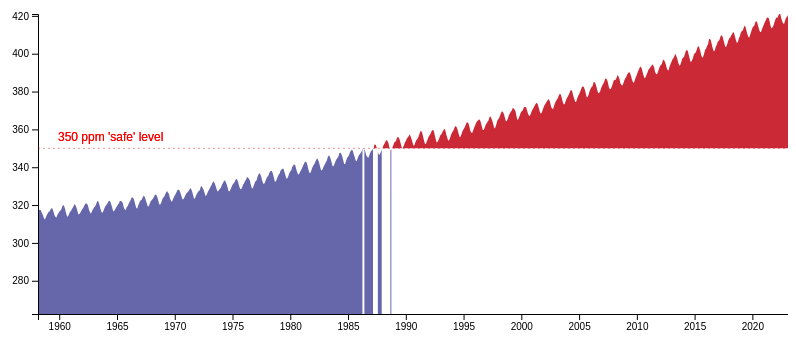
D3 v5 page, settled after 360 driven frames (6 s of simulated time); the page loaded 1 data file(s).


// ── line_chart.js
// Basic props with margins
// let margin = {top: 50, right: 50, bottom: 50, left: 50},
let w = 800, h = 400, pad = 50;

// Initialize variables
let dataset, xScale, yScale; 
// let line, dangerLine;
let area, dangerArea, xAxis, yAxis;

// Convert dates to strings
let formatTime = d3.timeFormat("%Y");

let rowConverter = d => {
  return {
    date: new Date(+d.year, (+d.month - 1)),
    average: parseFloat(d.average)
  };
}

d3.csv("./refined_data.csv", rowConverter)
  .then(data => {

    // Scales
    xScale = d3.scaleTime()
      .domain([
        d3.min(data, d => d.date),
        d3.max(data, d => d.date)
      ])
      .range([pad, w]);

    yScale = d3.scaleLinear()
      .domain([
        d3.min(data, d=>d.average - pad), 
        d3.max(data, d=>d.average)])
      .range([h-pad, pad]);

    // Axes
    let xAxis = d3.axisBottom()
      .scale(xScale)
      .ticks(10)
      .tickFormat(formatTime);

    let yAxis = d3.axisLeft()
      .scale(yScale)
      .ticks(10);

    // Line generators
    // line = d3.line()
    //   .defined(d => d.average >= 0 && d.average <= 350)
    //   .x(d => xScale(d.date))
    //   .y(d => yScale(d.average));
    //
    // dangerLine = d3.line()
    //   .defined(d => d.average >= 350)
    //   .x(d => xScale(d.date))
    //   .y(d => yScale(d.average));
    
    // Area generators
    area = d3.area()
      .defined(d => d.average >= 0 && d.average <= 350)
      .x(d => xScale(d.date))
      .y0(() => yScale.range()[0])
      .y1(d => yScale(d.average));

    dangerArea = d3.area()
      .defined(d => d.average >= 350)
      .x(d => xScale(d.date))
      .y0(() => yScale(350))
      .y1(d => yScale(d.average));

    // SVG 
    let svg = d3.select("body")
      .append("svg")
      .attr("width", w)
      .attr("height", h);
    
    svg.append("text")
      .attr("class", "dangerLabel")
      .attr("x", pad + 20)
      .attr("y", yScale(350)-7)
      .text("350 ppm 'safe' level");

    // Line/Area
    svg.append("path")
      .datum(data)
      // .attr("class", "line")
      // .attr("d", line);
      .attr("class", "area")
      .attr("d", area);

    svg.append("path")
      .datum(data)
      // .attr("class", "line danger")
      // .attr("d", dangerLine);
      .attr("class", "areaDanger")
      .attr("d", dangerArea);
    
    // Axes
    svg.append("g")
      .attr("class", "axis")
      .attr("transform", "translate(0,"+ (h-pad) +")")
      .call(xAxis);

    svg.append("g")
      .attr("class", "axis")
      .attr("transform", "translate(" + pad +", 0)")
      .call(yAxis);
      
    // Draw lines
    // Safe CO2 level line 
    svg.append("line")
      .attr("class", "line safeLevel")
      .attr("x1", pad)
      .attr("x2", w)
      .attr("y1", yScale(350))
      .attr("y2", yScale(350));

    svg.append("text")
      .attr("class", "dangerLabel")
      .attr("x", pad + 20)
      .attr("y", yScale(350)-7)
      .text("350 ppm 'safe' level");

  });


### data: refined_data.csv
year, month, average
1958, 3, 315.7
1958, 4, 317.4
1958, 5, 317.5
1958, 6, 317.2
1958, 7, 315.9
1958, 8, 314.9
1958, 9, 313.2
1958, 10, 312.4
1958, 11, 313.3
1958, 12, 314.7
1959, 1, 315.6
1959, 2, 316.5
1959, 3, 316.6
1959, 4, 317.7
1959, 5, 318.3
1959, 6, 318.1
1959, 7, 316.5
1959, 8, 314.8
1959, 9, 313.8
1959, 10, 313.3
1959, 11, 314.8
1959, 12, 315.6
1960, 1, 316.4
1960, 2, 317
1960, 3, 317.6
1960, 4, 319
1960, 5, 320
1960, 6, 319.6
1960, 7, 318.2
1960, 8, 315.9
1960, 9, 314.2
1960, 10, 313.8
1960, 11, 315
1960, 12, 316.2
1961, 1, 316.9
1961, 2, 317.7
1961, 3, 318.5
1961, 4, 319.5
1961, 5, 320.6
1961, 6, 319.8
1961, 7, 318.6
1961, 8, 316.8
1961, 9, 315
1961, 10, 315.3
1961, 11, 316.1
1961, 12, 317
1962, 1, 317.9
1962, 2, 318.6
1962, 3, 319.7
1962, 4, 320.6
1962, 5, 321
1962, 6, 320.6
1962, 7, 319.6
1962, 8, 317.4
1962, 9, 316.2
1962, 10, 315.4
1962, 11, 316.7
1962, 12, 317.7
1963, 1, 318.7
1963, 2, 319.1
... 720 more rows